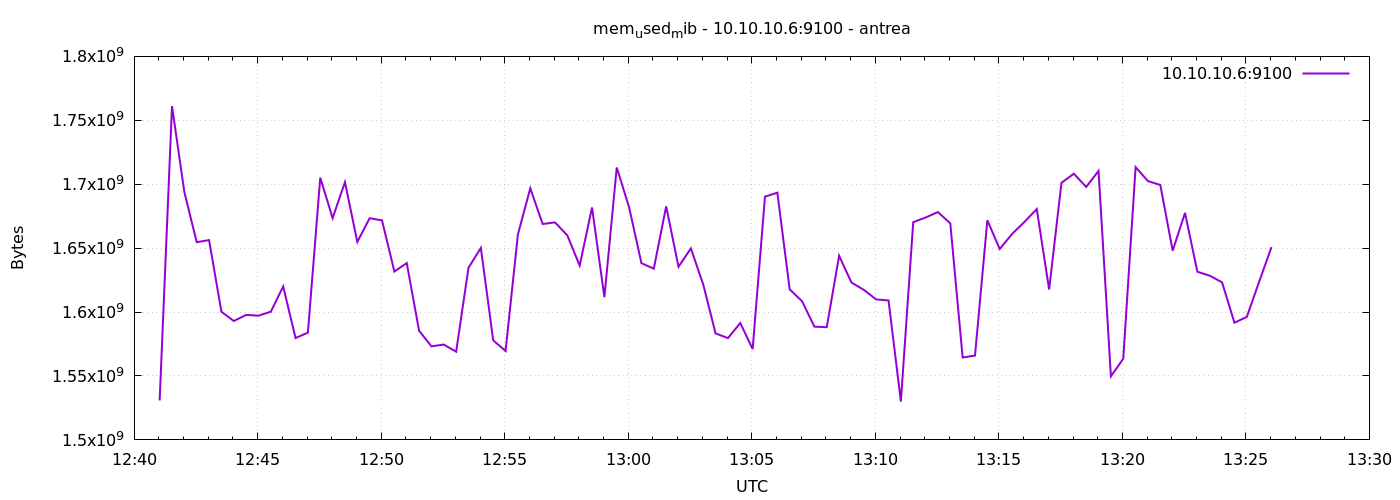

Values plotted in this chart, from the file beside it:
1777034462	1530847232
1777034492	1761087488
1777034522	1693851648
1777034552	1654665216
1777034582	1656307712
1777034612	1600253952
1777034642	1592991744
1777034672	1597767680
1777034702	1597181952
1777034732	1600303104
1777034762	1620029440
1777034792	1579675648
1777034822	1583910912
1777034852	1705086976
1777034882	1673502720
1777034912	1701613568
1777034942	1654890496
1777034972	1673424896
1777035002	1671688192
1777035032	1631686656
1777035062	1638330368
1777035092	1585393664
1777035122	1573199872
1777035152	1574567936
1777035182	1568993280
1777035212	1634639872
1777035242	1650188288
1777035272	1577861120
1777035302	1569587200
1777035332	1660755968
1777035362	1696829440
1777035392	1668898816
1777035422	1670135808
1777035452	1660006400
1777035482	1636368384
1777035512	1681809408
1777035542	1611599872
1777035572	1713098752
1777035602	1681977344
1777035632	1638203392
1777035662	1633935360
1777035692	1682710528
1777035722	1635430400
1777035752	1649782784
1777035782	1621594112
1777035812	1583288320
1777035842	1579622400
1777035872	1591455744
1777035902	1571037184
1777035932	1690271744
1777035962	1693384704
1777035992	1617723392
1777036022	1608470528
1777036052	1588580352
1777036082	1588129792
1777036112	1644052480
1777036142	1623089152
1777036172	1617362944
1777036202	1609879552
1777036232	1609080832
1777036262	1530011648
... 30 more rows
